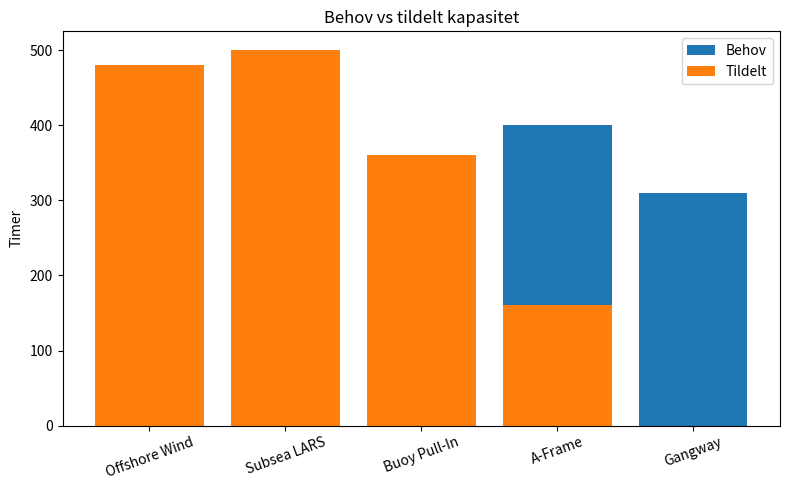

Recreate this plot in Python.
import matplotlib.pyplot as plt

prosjekter = [
    "Offshore Wind",
    "Subsea LARS",
    "Buoy Pull-In",
    "A-Frame",
    "Gangway"
]

behov = [480, 500, 360, 400, 310]
tildelt = [480, 500, 360, 160, 0]

x = range(len(prosjekter))

plt.figure(figsize=(8,5))
plt.bar(x, behov, label="Behov")
plt.bar(x, tildelt, label="Tildelt")

plt.xticks(x, prosjekter, rotation=20)
plt.ylabel("Timer")
plt.title("Behov vs tildelt kapasitet")
plt.legend()

plt.tight_layout()
plt.savefig("kapasitet_vs_behov.png")
plt.show()
